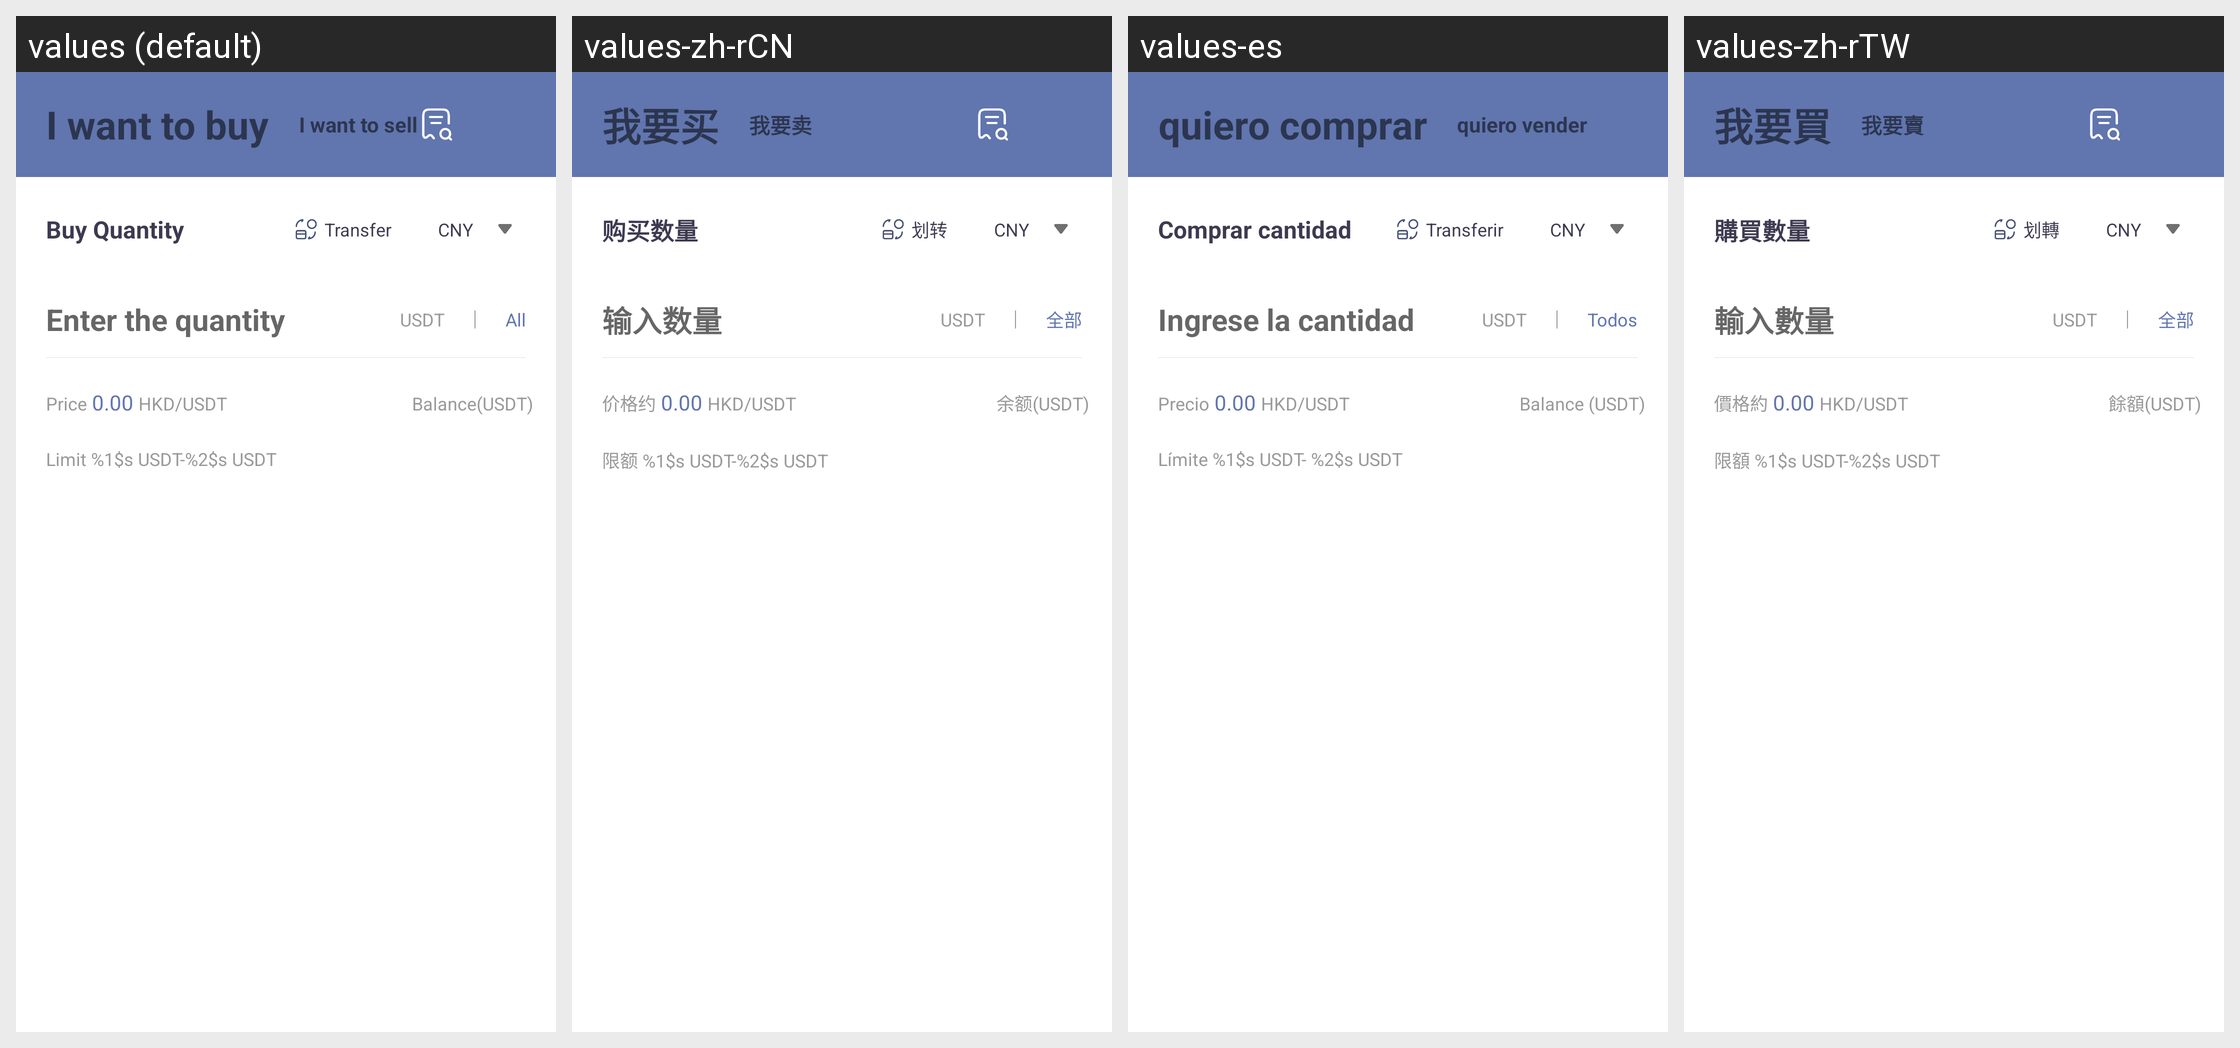

The Android screen above is rendered under several locales of the same app. Produce the string resources it draws, with the default and per-locale values.
Android screen res/layout/fragment_legal_money_quick.xml rendered under 4 locales, left to right: values (default), values-zh-rCN, values-es, values-zh-rTW. Device: Nexus 5 (rendered at 1080×1920; each locale shown at half size, 540×960, under a caption strip naming it); theme AppThemeToolBar.Translucent.
Other locales in the repository, not shown: values-de-rDE, values-en-rUS, values-fr, values-ja-rJP, values-jp, values-ko, values-pt, values-ru.
Strings drawn on this screen, with the default value and each locale's value (text and hints the layout hard-codes, and strings that could not be matched under every locale, appear in the picture but are not listed):

woyaomai
  values: I want to buy
  values-zh-rCN: 我要买
  values-es: quiero comprar
  values-zh-rTW: 我要買

woyaomai2
  values: I want to sell
  values-zh-rCN: 我要卖
  values-es: quiero vender
  values-zh-rTW: 我要賣

goumaishuliang
  values: Buy Quantity
  values-zh-rCN: 购买数量
  values-es: Comprar cantidad
  values-zh-rTW: 購買數量

huazhuan
  values: Transfer
  values-zh-rCN: 划转
  values-es: Transferir
  values-zh-rTW: 划轉

shurushuliang
  values: Enter the quantity
  values-zh-rCN: 输入数量
  values-es: Ingrese la cantidad
  values-zh-rTW: 輸入數量

quanbu
  values: All
  values-zh-rCN: 全部
  values-es: Todos
  values-zh-rTW: 全部

jiageyue
  values: Price
  values-zh-rCN: 价格约
  values-es: Precio
  values-zh-rTW: 價格約

yueusdt
  values: Balance(USDT)
  values-zh-rCN: 余额(USDT)
  values-es: Balance (USDT)
  values-zh-rTW: 餘額(USDT)

xiane12usdt
  values: Limit %1$s USDT-%2$s USDT
  values-zh-rCN: 限额 %1$s USDT-%2$s USDT
  values-es: Límite %1$s USDT- %2$s USDT
  values-zh-rTW: 限額 %1$s USDT-%2$s USDT
